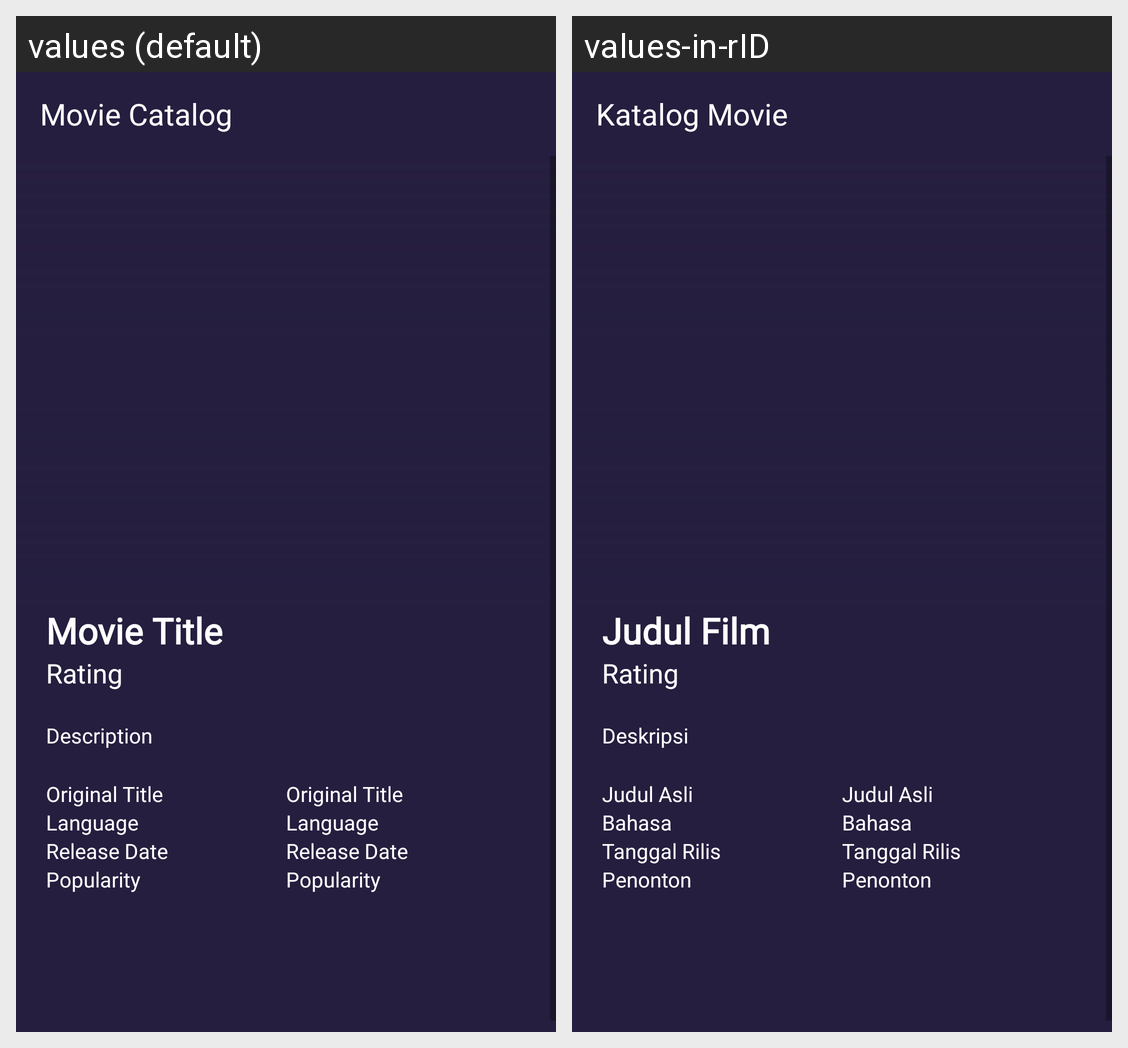

The same Android screen rendered under two of its app's locales, left to right. List the strings drawn on it with the default value and each locale's translation.
Android screen res/layout/activity_detail.xml rendered under 2 locales, left to right: values (default), values-in-rID. Device: Nexus 5 (rendered at 1080×1920; each locale shown at half size, 540×960, under a caption strip naming it); theme Theme.MovieCatalog.
Strings drawn on this screen, with the default value and each locale's value (text and hints the layout hard-codes, and strings that could not be matched under every locale, appear in the picture but are not listed):

app_name
  values: Movie Catalog
  values-in-rID: Katalog Movie

txt_hint_title
  values: Movie Title
  values-in-rID: Judul Film

rating
  values: Rating
  values-in-rID: Rating

txt_hint_desc
  values: Description
  values-in-rID: Deskripsi

original_title
  values: Original Title
  values-in-rID: Judul Asli

language
  values: Language
  values-in-rID: Bahasa

release_date
  values: Release Date
  values-in-rID: Tanggal Rilis

popularity
  values: Popularity
  values-in-rID: Penonton
